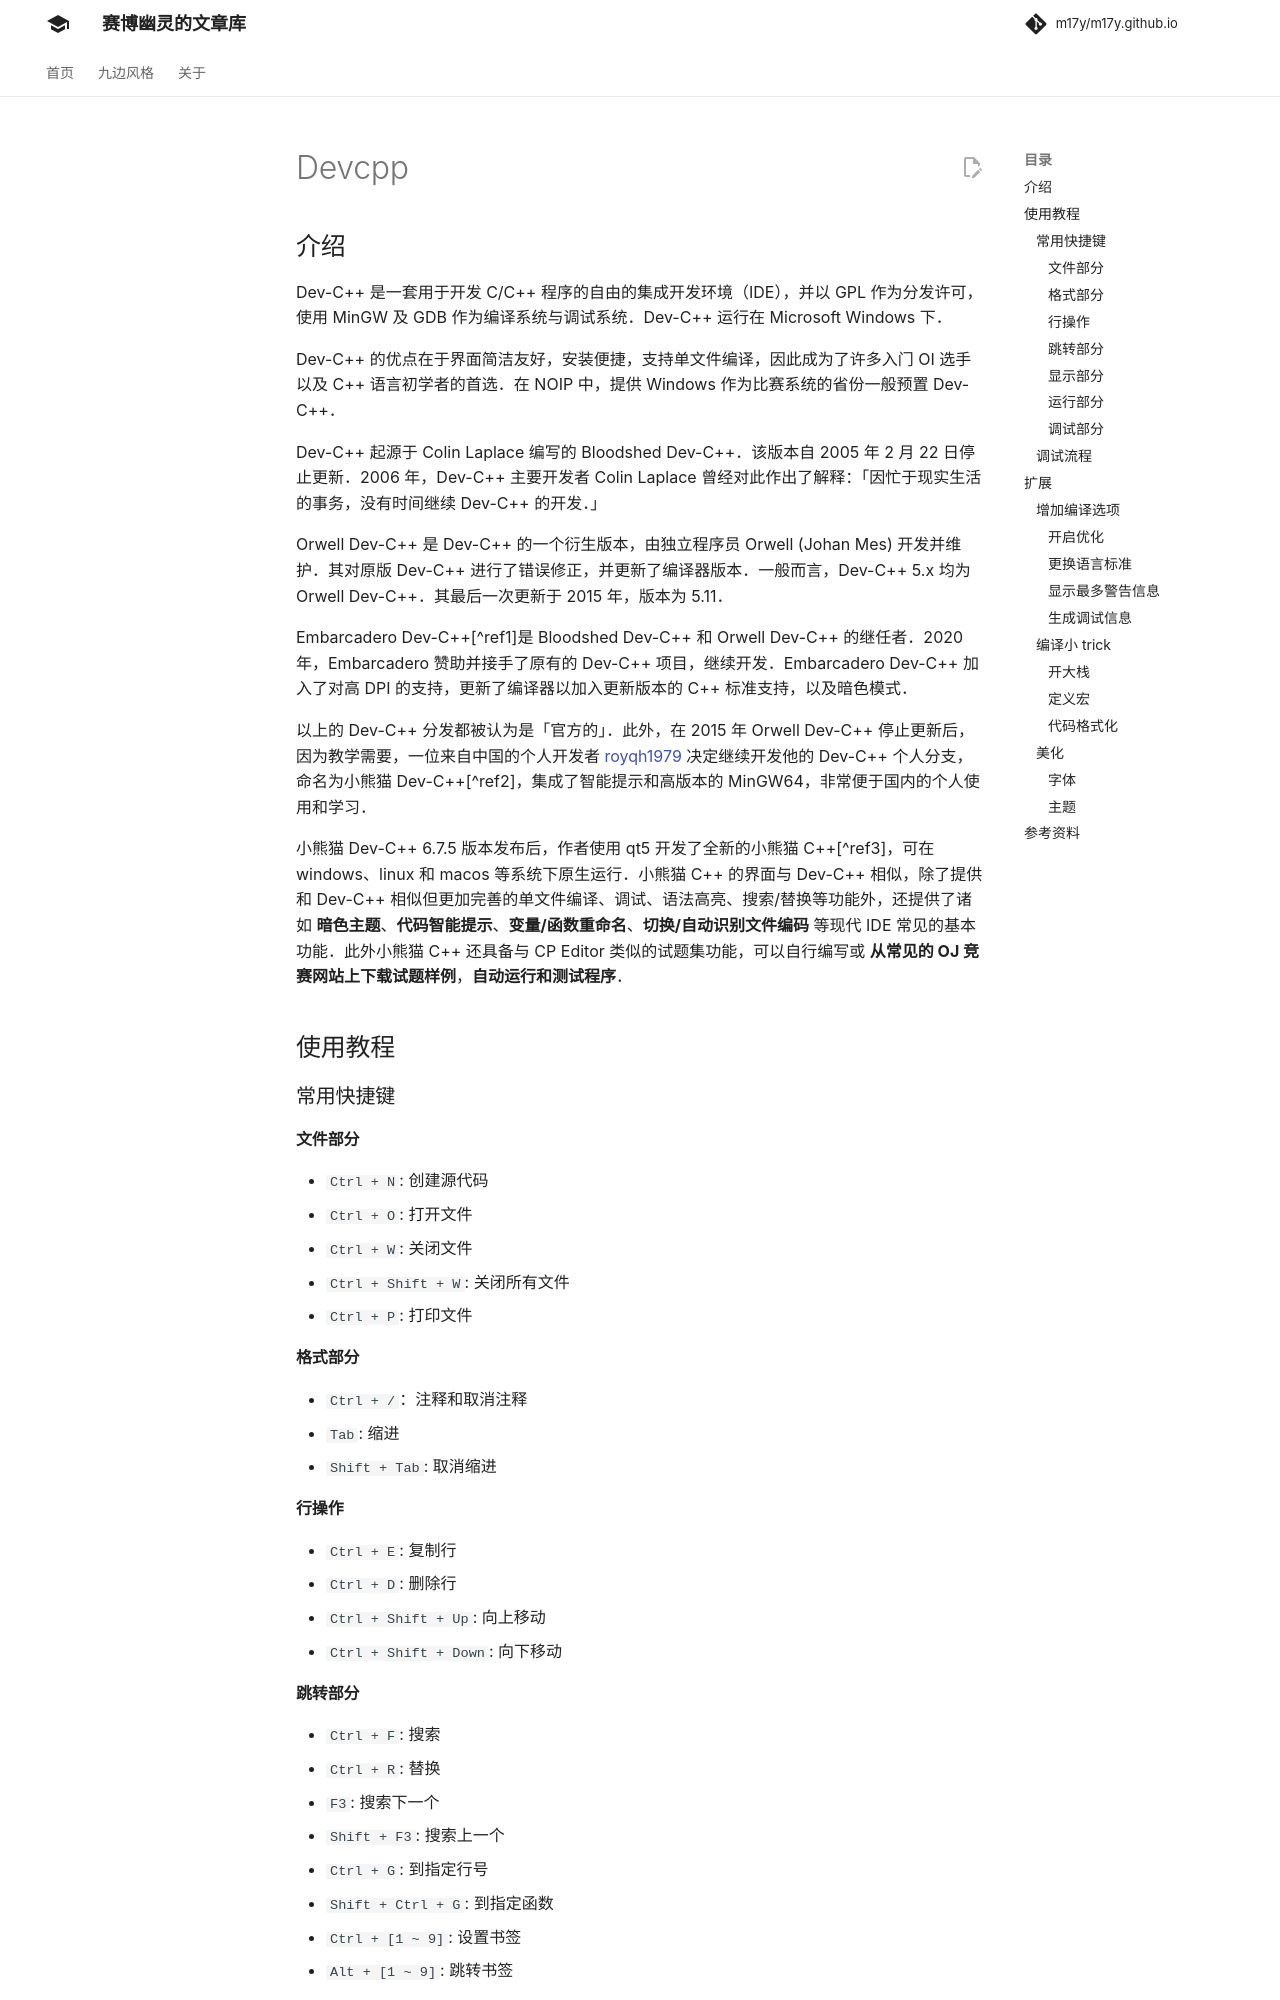

repository: m17y/m17y.github.io · page: tools/editor/devcpp/index.html · generator: mkdocs

author: ksyx, ouuan, Doveqise, hsfzLZH1, wangqingshiyu, sshwy, NanoApe, DawnMagnet, CamberLoid, royqh1979

## 介绍

Dev-C++ 是一套用于开发 C/C++ 程序的自由的集成开发环境（IDE），并以 GPL 作为分发许可，使用 MinGW 及 GDB 作为编译系统与调试系统。Dev-C++ 运行在 Microsoft Windows 下。

Dev-C++ 的优点在于界面简洁友好，安装便捷，支持单文件编译，因此成为了许多入门 OI 选手以及 C++ 语言初学者的首选。在 NOIP 中，提供 Windows 作为比赛系统的省份一般预置 Dev-C++。

Dev-C++ 起源于 Colin Laplace 编写的 Bloodshed Dev-C++。该版本自 2005 年 2 月 22 日停止更新。2006 年，Dev-C++ 主要开发者 Colin Laplace 曾经对此作出了解释：「因忙于现实生活的事务，没有时间继续 Dev-C++ 的开发。」

Orwell Dev-C++ 是 Dev-C++ 的一个衍生版本，由独立程序员 Orwell (Johan Mes) 开发并维护。其对原版 Dev-C++ 进行了错误修正，并更新了编译器版本。一般而言，Dev-C++ 5.x 均为 Orwell Dev-C++。其最后一次更新于 2015 年，版本为 5.11。

Embarcadero Dev-C++[^ref1]是 Bloodshed Dev-C++ 和 Orwell Dev-C++ 的继任者。2020 年，Embarcadero 赞助并接手了原有的 Dev-C++ 项目，继续开发。Embarcadero Dev-C++ 加入了对高 DPI 的支持，更新了编译器以加入更新版本的 C++ 标准支持，以及暗色模式。
